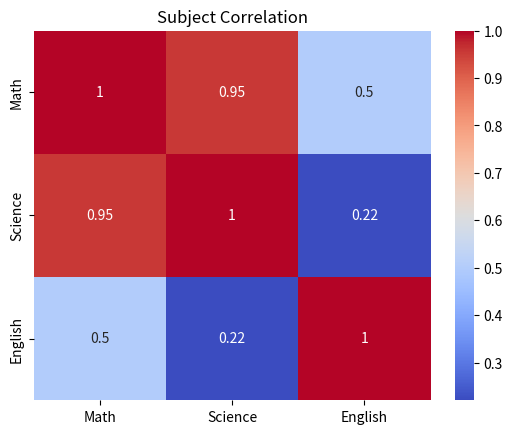

Here is the Python script that generated this plot:
#14-06-26
#Correlation Heatmap (Mini)

import pandas as pd
import seaborn as sns
import matplotlib.pyplot as plt

data = pd.DataFrame({'Math':[80,90,70],'Science':[85,88,75],'English':[60,70,65]})
sns.heatmap(data.corr(), annot=True, cmap='coolwarm')
plt.title('Subject Correlation')
plt.show()
